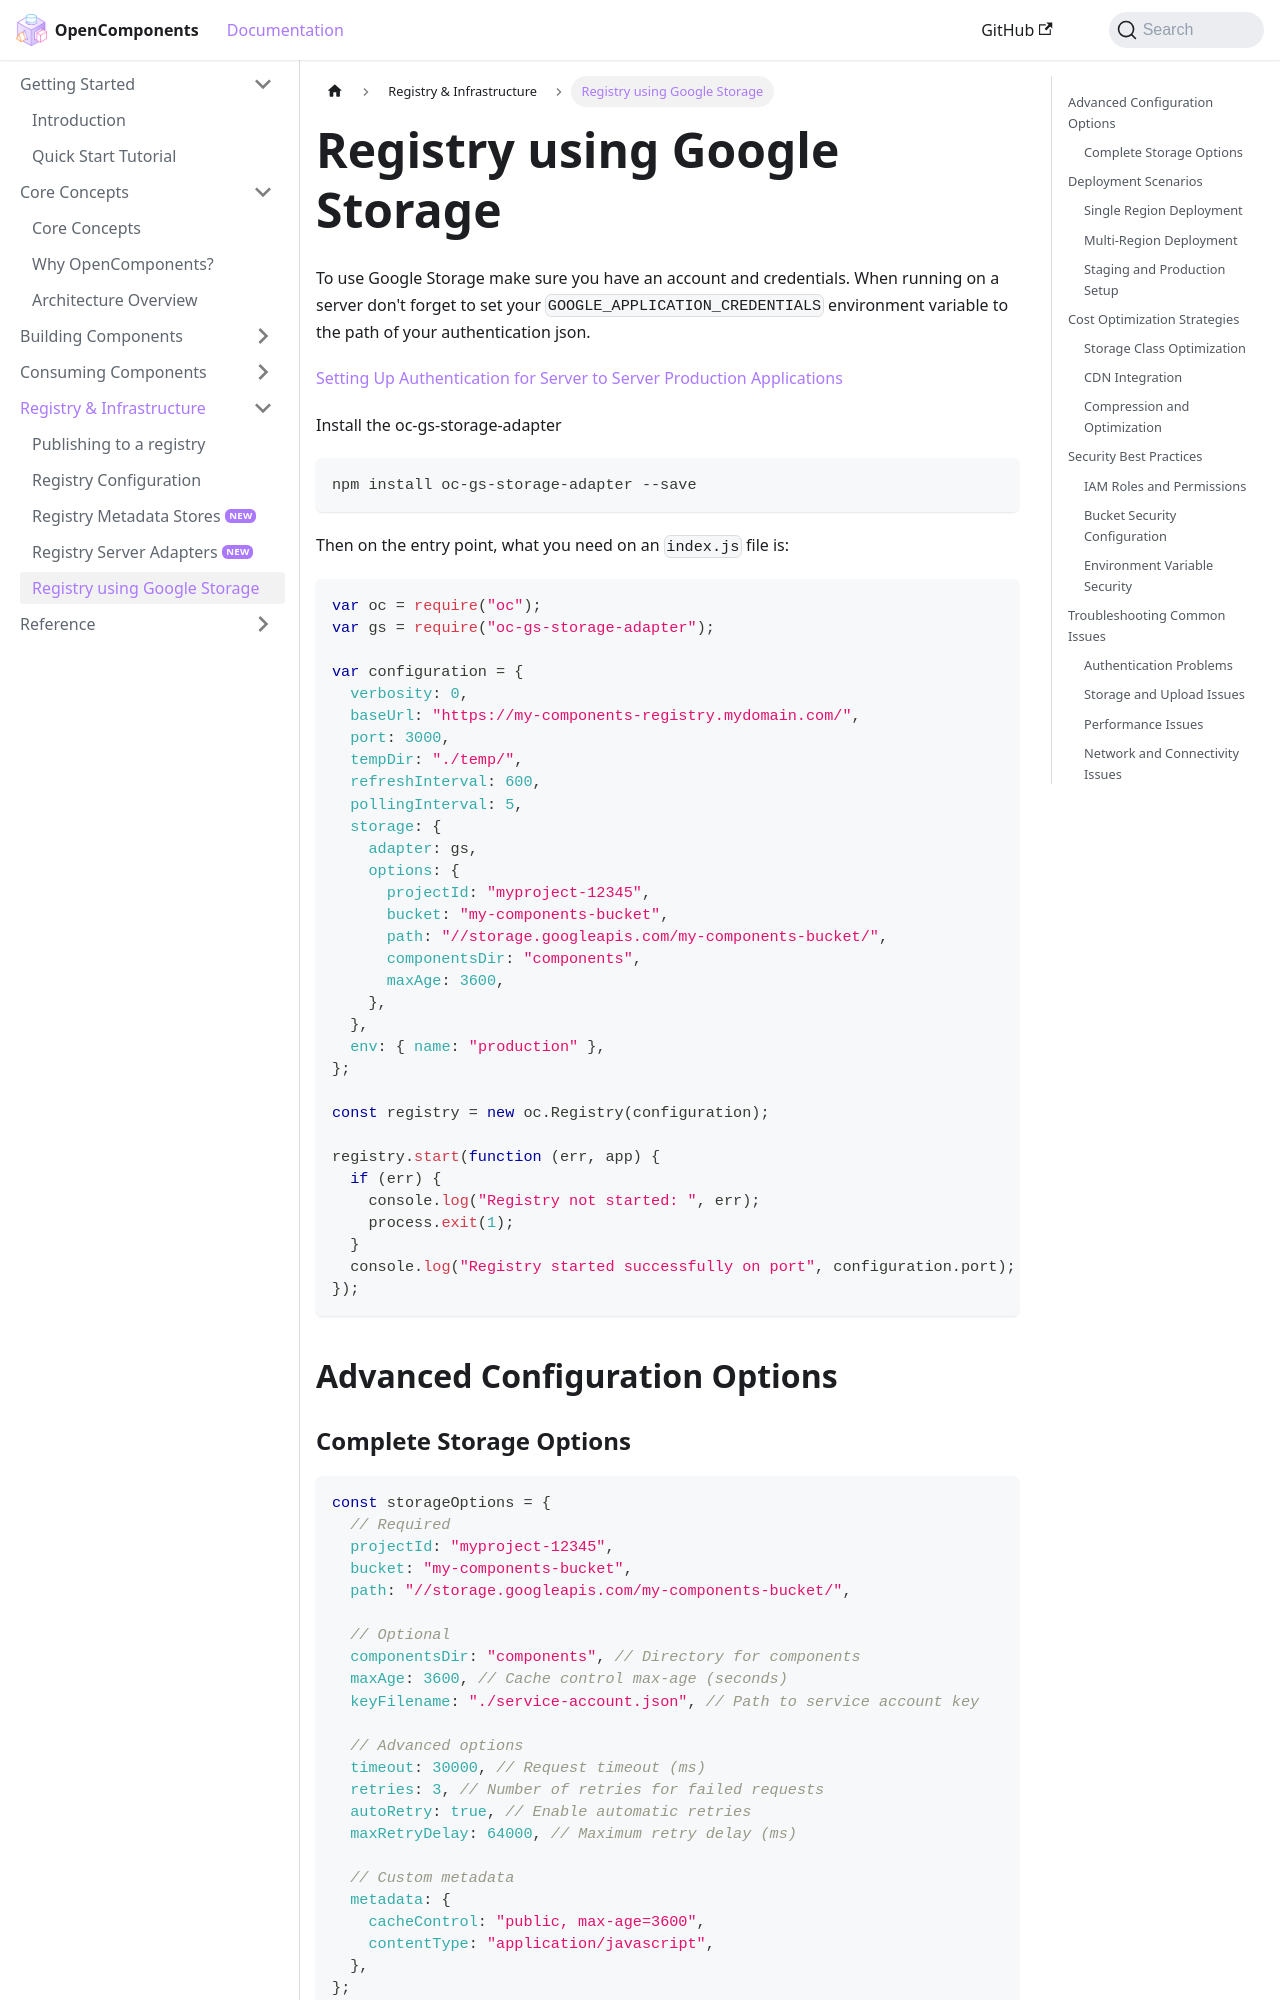

repository: opencomponents/opencomponents.github.io · page: docs/registry/registry-using-google-storage/index.html · generator: docusaurus

# Registry using Google Storage

To use Google Storage make sure you have an account and credentials. When running on a server don't forget to set your `GOOGLE_APPLICATION_CREDENTIALS` environment variable to the path of your authentication json.

[Setting Up Authentication for Server to Server Production Applications](https://cloud.google.com/docs/authentication/production)

Install the oc-gs-storage-adapter

```
npm install oc-gs-storage-adapter --save
```

Then on the entry point, what you need on an `index.js` file is:

```js
var oc = require("oc");
var gs = require("oc-gs-storage-adapter");

var configuration = {
  verbosity: 0,
  baseUrl: "https://my-components-registry.mydomain.com/",
  port: 3000,
  tempDir: "./temp/",
  refreshInterval: 600,
  pollingInterval: 5,
  storage: {
    adapter: gs,
    options: {
      projectId: "myproject-12345",
      bucket: "my-components-bucket",
      path: "//storage.googleapis.com/my-components-bucket/",
      componentsDir: "components",
      maxAge: 3600,
    },
  },
  env: { name: "production" },
};

const registry = new oc.Registry(configuration);

registry.start(function (err, app) {
  if (err) {
    console.log("Registry not started: ", err);
    process.exit(1);
  }
  console.log("Registry started successfully on port", configuration.port);
});
```

## Advanced Configuration Options
